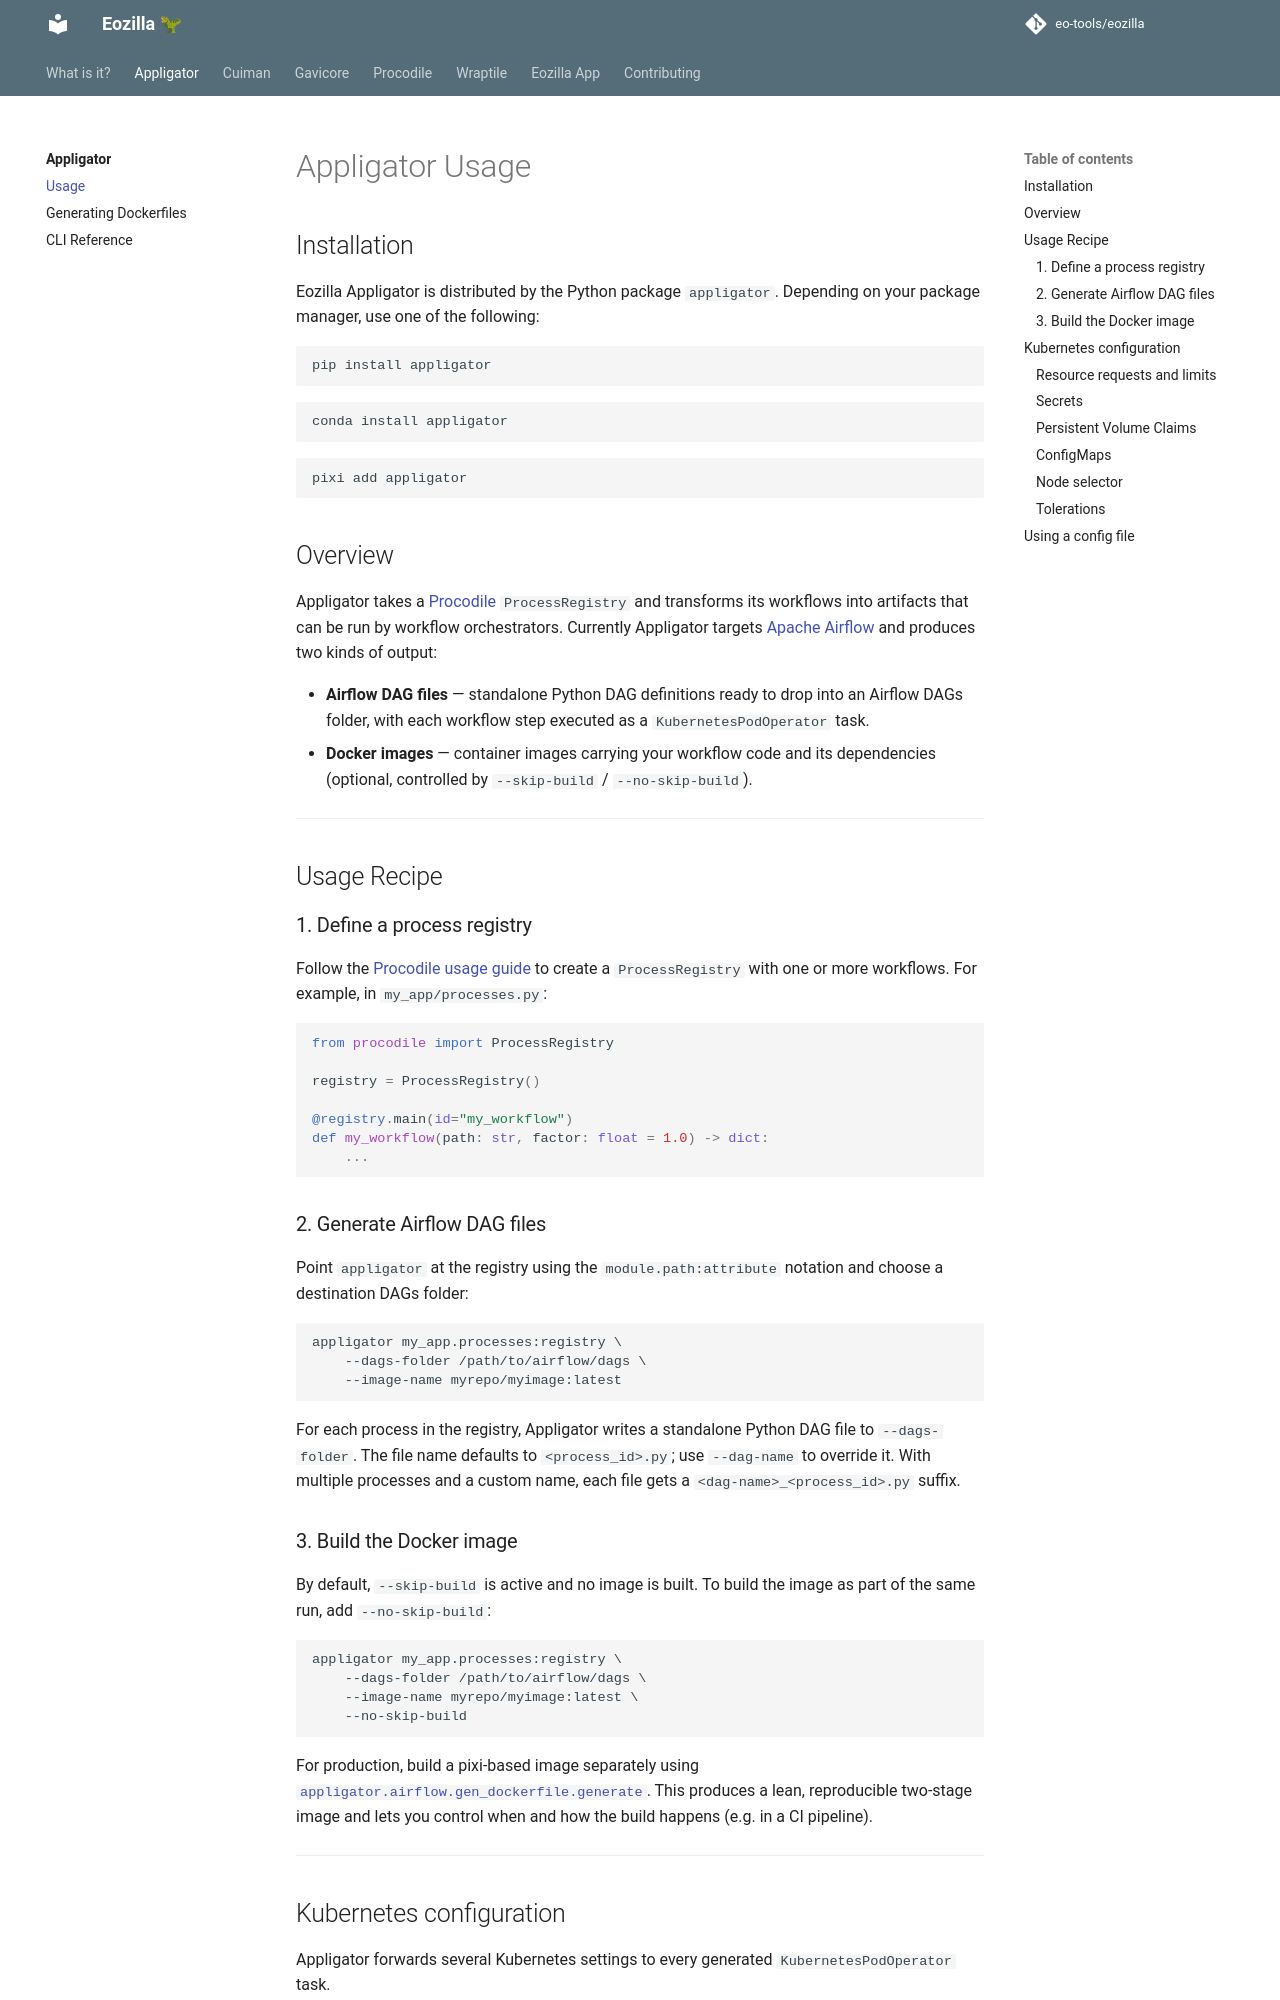

repository: eo-tools/eozilla · page: appligator/usage/index.html · generator: mkdocs

# Appligator Usage

## Installation

Eozilla Appligator is distributed by the Python package `appligator`.
Depending on your package manager, use one of the following:

```bash
pip install appligator
```

```bash
conda install appligator
```

```bash
pixi add appligator
```

## Overview

Appligator takes a [Procodile](../procodile/index.md) `ProcessRegistry` and
transforms its workflows into artifacts that can be run by workflow orchestrators.
Currently Appligator targets [Apache Airflow](https://airflow.apache.org/) and
produces two kinds of output:

- **Airflow DAG files** — standalone Python DAG definitions ready to drop into
  an Airflow DAGs folder, with each workflow step executed as a
  `KubernetesPodOperator` task.
- **Docker images** — container images carrying your workflow code and its
  dependencies (optional, controlled by `--skip-build` / `--no-skip-build`).

---

## Usage Recipe

### 1. Define a process registry

Follow the [Procodile usage guide](../procodile/usage.md) to create a
`ProcessRegistry` with one or more workflows. For example, in
`my_app/processes.py`:

```python
from procodile import ProcessRegistry

registry = ProcessRegistry()

@registry.main(id="my_workflow")
def my_workflow(path: str, factor: float = 1.0) -> dict:
    ...
```

### 2. Generate Airflow DAG files

Point `appligator` at the registry using the `module.path:attribute` notation
and choose a destination DAGs folder:

```commandline
appligator my_app.processes:registry \
    --dags-folder /path/to/airflow/dags \
    --image-name myrepo/myimage:latest
```

For each process in the registry, Appligator writes a standalone Python DAG
file to `--dags-folder`. The file name defaults to `<process_id>.py`; use
`--dag-name` to override it. With multiple processes and a custom name, each
file gets a `<dag-name>_<process_id>.py` suffix.

### 3. Build the Docker image

By default, `--skip-build` is active and no image is built. To build the image
as part of the same run, add `--no-skip-build`:

```commandline
appligator my_app.processes:registry \
    --dags-folder /path/to/airflow/dags \
    --image-name myrepo/myimage:latest \
    --no-skip-build
```

For production, build a pixi-based image separately using
[`appligator.airflow.gen_dockerfile.generate`](gen_dockerfile.md).
This produces a lean, reproducible two-stage image and lets you control when
and how the build happens (e.g. in a CI pipeline).

---
